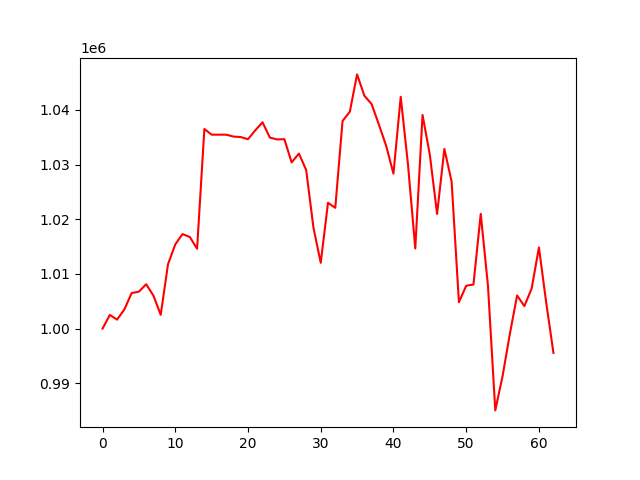

The file beside this chart, header and first rows:
, 0
0, 1000000
1, 1002493
2, 1001637
3, 1003507
4, 1006486
5, 1006755
6, 1008117
7, 1006013
8, 1002512
9, 1011770
10, 1015397
11, 1017284
12, 1016753
13, 1014602
14, 1036502
15, 1035465
16, 1035465
17, 1035465
18, 1035120
19, 1035029
20, 1034631
21, 1036265
22, 1037729
23, 1034931
24, 1034599
25, 1034638
26, 1030392
27, 1032009
28, 1028992
29, 1018452
30, 1012030
31, 1023010
32, 1022079
33, 1037969
34, 1039662
35, 1046488
36, 1042593
37, 1041055
38, 1037303
39, 1033411
40, 1028328
41, 1042390
42, 1029979
43, 1014660
44, 1039061
45, 1031802
46, 1020963
47, 1032854
48, 1026861
49, 1004812
50, 1007833
51, 1008059
52, 1020981
53, 1007756
54, 985035
55, 991285
56, 998989
57, 1006055
58, 1004110
59, 1007306
... 3 more rows
